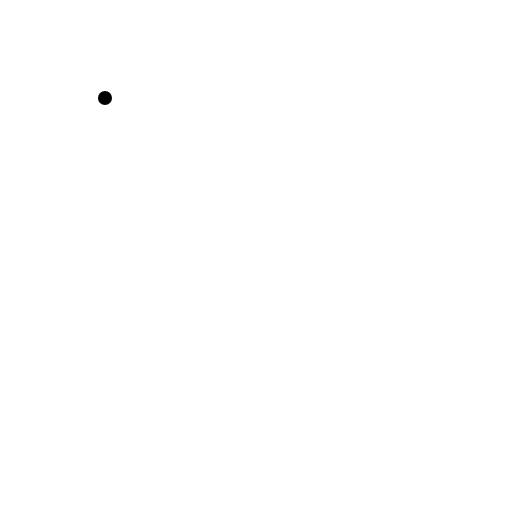
t = 0.00 s
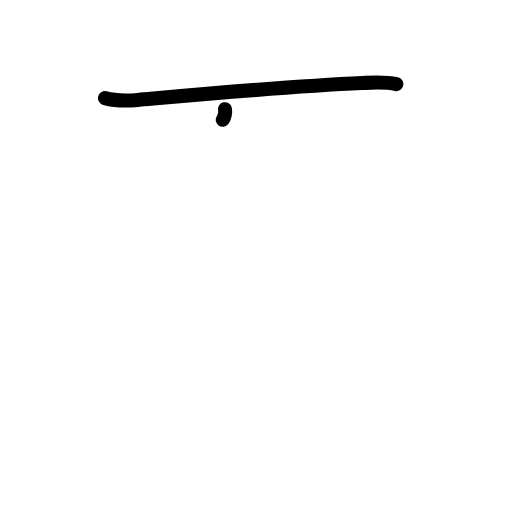
t = 1.19 s
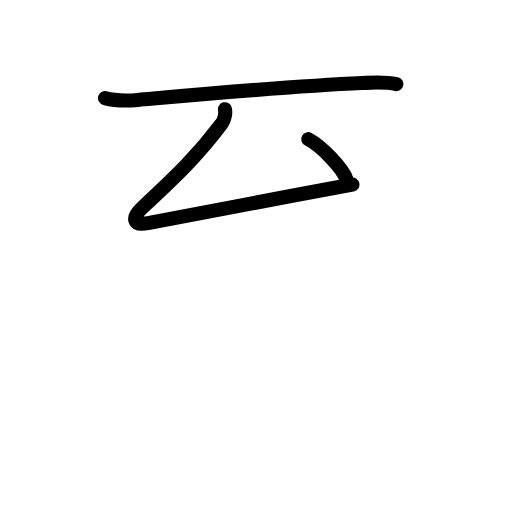
t = 2.50 s
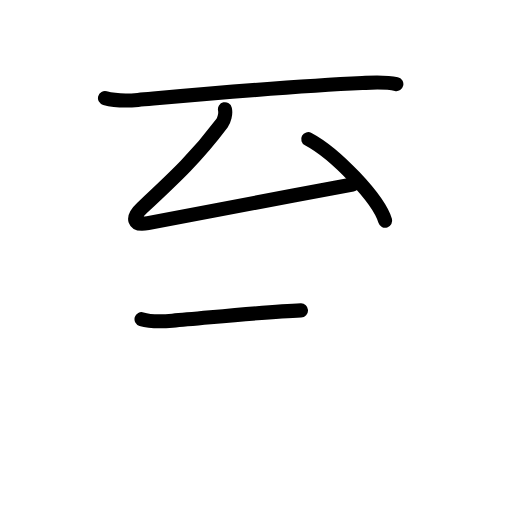
t = 3.58 s
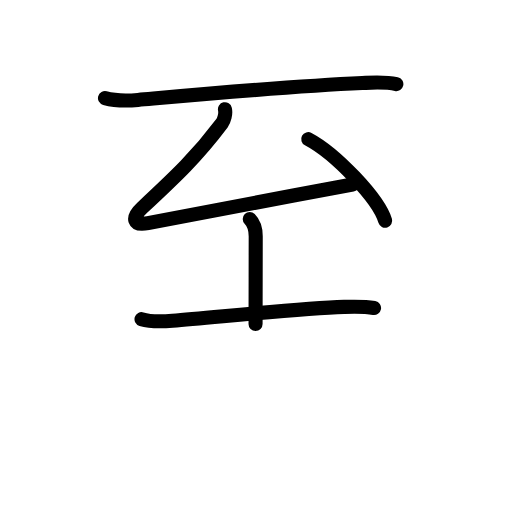
t = 4.75 s
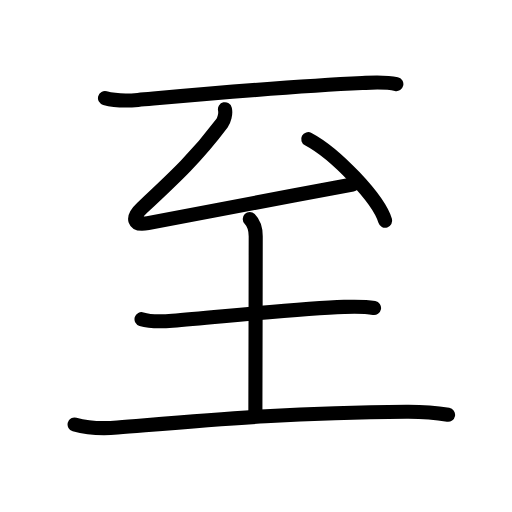
t = 6.00 s

The animated SVG that drew these frames (rendered in a browser with its animation timeline set to each time). Animation: 21 SMIL elements (animate=21); one cycle of 6.00 s.

<?xml version="1.0" encoding="UTF-8"?>
<!--
AniKanjiVG is licensed by CC-BY-SA Paul C. Sommerhoff (https://bitbucket.org/sommerhoff/anikanjivg).
AniKanjiVG uses KanjiVG which is licensed by CC-BY-SA Ulrich Apel (http://kanjivg.tagaini.net).
See also http://creativecommons.org/licenses/by-sa/3.0/
-->
<svg xmlns:kvg='http://kanjivg.tagaini.net' xmlns='http://www.w3.org/2000/svg' width='109' height='109' viewBox='0 0 109 109' style='fill:none;stroke:#000000;stroke-width:3;stroke-linecap:round;stroke-linejoin:round;' id="kvg:kanji_081f3"><g id="kvg:081f3" kvg:element="至" kvg:radical="general"><path id="kvg:081f3-s1" kvg:type="㇐" d="M22.35,20.88c2.28,0.62,4.94,0.57,7.02,0.39c14.38-1.27,32.6-2.94,47.76-3.6c2.44-0.11,4.85-0.29,7.25,0.23"><animate attributeName="d" begin="0.0s" dur="0.3333333333333333s" from="M22.35,20.88C22.35,20.88,22.35,20.88,22.35,20.88" to="M22.35,20.88c2.28,0.62,4.94,0.57,7.02,0.39" />
<animate attributeName="d" begin="0.3333333333333333s" dur="0.3333333333333333s" from="M22.35,20.88c2.28,0.62,4.94,0.57,7.02,0.39c0,0,0,0,0,0,0" to="M22.35,20.88c2.28,0.62,4.94,0.57,7.02,0.39c14.38-1.27,32.6-2.94,47.76-3.6" />
<animate attributeName="d" begin="0.6666666666666666s" dur="0.3333333333333333s" from="M22.35,20.88c2.28,0.62,4.94,0.57,7.02,0.39c14.38-1.27,32.6-2.94,47.76-3.6c0,0,0,0,0,0,0" to="M22.35,20.88c2.28,0.62,4.94,0.57,7.02,0.39c14.38-1.27,32.6-2.94,47.76-3.6c2.44-0.11,4.85-0.29,7.25,0.23" />
</path>
<g id="kvg:081f3-g1" kvg:element="厶"><path id="kvg:081f3-s2" kvg:type="㇜" d="M47.89,23.25c0.23,1-0.19,2.39-0.64,3c-5.25,7-9.75,11.25-17,18c-2.34,2.17-1.88,3.88,1.25,3.25c10.24-2.05,28.25-5.38,43.54-8.22"><animate attributeName="d" begin="1.0s" dur="0.25s" from="M47.89,23.25C47.89,23.25,47.89,23.25,47.89,23.25" to="M47.89,23.25c0.23,1-0.19,2.39-0.64,3" />
<animate attributeName="d" begin="1.25s" dur="0.25s" from="M47.89,23.25c0.23,1-0.19,2.39-0.64,3c0,0,0,0,0,0,0" to="M47.89,23.25c0.23,1-0.19,2.39-0.64,3c-5.25,7-9.75,11.25-17,18" />
<animate attributeName="d" begin="1.5s" dur="0.25s" from="M47.89,23.25c0.23,1-0.19,2.39-0.64,3c-5.25,7-9.75,11.25-17,18c0,0,0,0,0,0,0" to="M47.89,23.25c0.23,1-0.19,2.39-0.64,3c-5.25,7-9.75,11.25-17,18c-2.34,2.17-1.88,3.88,1.25,3.25" />
<animate attributeName="d" begin="1.75s" dur="0.25s" from="M47.89,23.25c0.23,1-0.19,2.39-0.64,3c-5.25,7-9.75,11.25-17,18c-2.34,2.17-1.88,3.88,1.25,3.25c0,0,0,0,0,0,0" to="M47.89,23.25c0.23,1-0.19,2.39-0.64,3c-5.25,7-9.75,11.25-17,18c-2.34,2.17-1.88,3.88,1.25,3.25c10.24-2.05,28.25-5.38,43.54-8.22" />
<animate attributeName="d" begin="0s" dur="1.0s" from="M-100,-100" to="M-100,-100" />
</path>
<path id="kvg:081f3-s3" kvg:type="㇔" d="M65.62,29.62C71.4,32.69,80.55,42.23,82,47"><animate attributeName="d" begin="2.0s" dur="1.0s" from="M65.62,29.62C65.62,29.62,65.62,29.62,65.62,29.62" to="M65.62,29.62C71.4,32.69,80.55,42.23,82,47" />
<animate attributeName="d" begin="0s" dur="2.0s" from="M-100,-100" to="M-100,-100" />
</path>
</g>
<g id="kvg:081f3-g2" kvg:element="土"><path id="kvg:081f3-s4" kvg:type="㇐" d="M30.13,67.95c1.92,0.59,4.61,0.5,6.59,0.33c9.87-0.8,27.11-2.63,36.53-2.95c2.13-0.07,4.27-0.15,6.38,0.24"><animate attributeName="d" begin="3.0s" dur="0.3333333333333333s" from="M30.13,67.95C30.13,67.95,30.13,67.95,30.13,67.95" to="M30.13,67.95c1.92,0.59,4.61,0.5,6.59,0.33" />
<animate attributeName="d" begin="3.3333333333333335s" dur="0.3333333333333333s" from="M30.13,67.95c1.92,0.59,4.61,0.5,6.59,0.33c0,0,0,0,0,0,0" to="M30.13,67.95c1.92,0.59,4.61,0.5,6.59,0.33c9.87-0.8,27.11-2.63,36.53-2.95" />
<animate attributeName="d" begin="3.6666666666666665s" dur="0.3333333333333333s" from="M30.13,67.95c1.92,0.59,4.61,0.5,6.59,0.33c9.87-0.8,27.11-2.63,36.53-2.95c0,0,0,0,0,0,0" to="M30.13,67.95c1.92,0.59,4.61,0.5,6.59,0.33c9.87-0.8,27.11-2.63,36.53-2.95c2.13-0.07,4.27-0.15,6.38,0.24" />
<animate attributeName="d" begin="0s" dur="3.0s" from="M-100,-100" to="M-100,-100" />
</path>
<path id="kvg:081f3-s5" kvg:type="㇑a" d="M53.17,46.62c0.86,0.86,1.27,2.21,1.27,3.69c0,8.32-0.07,32.95-0.07,37.32"><animate attributeName="d" begin="4.0s" dur="0.5s" from="M53.17,46.62C53.17,46.62,53.17,46.62,53.17,46.62" to="M53.17,46.62c0.86,0.86,1.27,2.21,1.27,3.69" />
<animate attributeName="d" begin="4.5s" dur="0.5s" from="M53.17,46.62c0.86,0.86,1.27,2.21,1.27,3.69c0,0,0,0,0,0,0" to="M53.17,46.62c0.86,0.86,1.27,2.21,1.27,3.69c0,8.32-0.07,32.95-0.07,37.32" />
<animate attributeName="d" begin="0s" dur="4.0s" from="M-100,-100" to="M-100,-100" />
</path>
<path id="kvg:081f3-s6" kvg:type="㇐" d="M15.88,90.36c2.76,0.78,6.27,0.89,9.12,0.66c19.89-1.62,35.95-3.16,61.51-3.36c2.9-0.02,6.01,0.16,8.88,0.65"><animate attributeName="d" begin="5.0s" dur="0.3333333333333333s" from="M15.88,90.36C15.88,90.36,15.88,90.36,15.88,90.36" to="M15.88,90.36c2.76,0.78,6.27,0.89,9.12,0.66" />
<animate attributeName="d" begin="5.333333333333333s" dur="0.3333333333333333s" from="M15.88,90.36c2.76,0.78,6.27,0.89,9.12,0.66c0,0,0,0,0,0,0" to="M15.88,90.36c2.76,0.78,6.27,0.89,9.12,0.66c19.89-1.62,35.95-3.16,61.51-3.36" />
<animate attributeName="d" begin="5.666666666666667s" dur="0.3333333333333333s" from="M15.88,90.36c2.76,0.78,6.27,0.89,9.12,0.66c19.89-1.62,35.95-3.16,61.51-3.36c0,0,0,0,0,0,0" to="M15.88,90.36c2.76,0.78,6.27,0.89,9.12,0.66c19.89-1.62,35.95-3.16,61.51-3.36c2.9-0.02,6.01,0.16,8.88,0.65" />
<animate attributeName="d" begin="0s" dur="5.0s" from="M-100,-100" to="M-100,-100" />
</path>
</g>
</g>
</svg>
